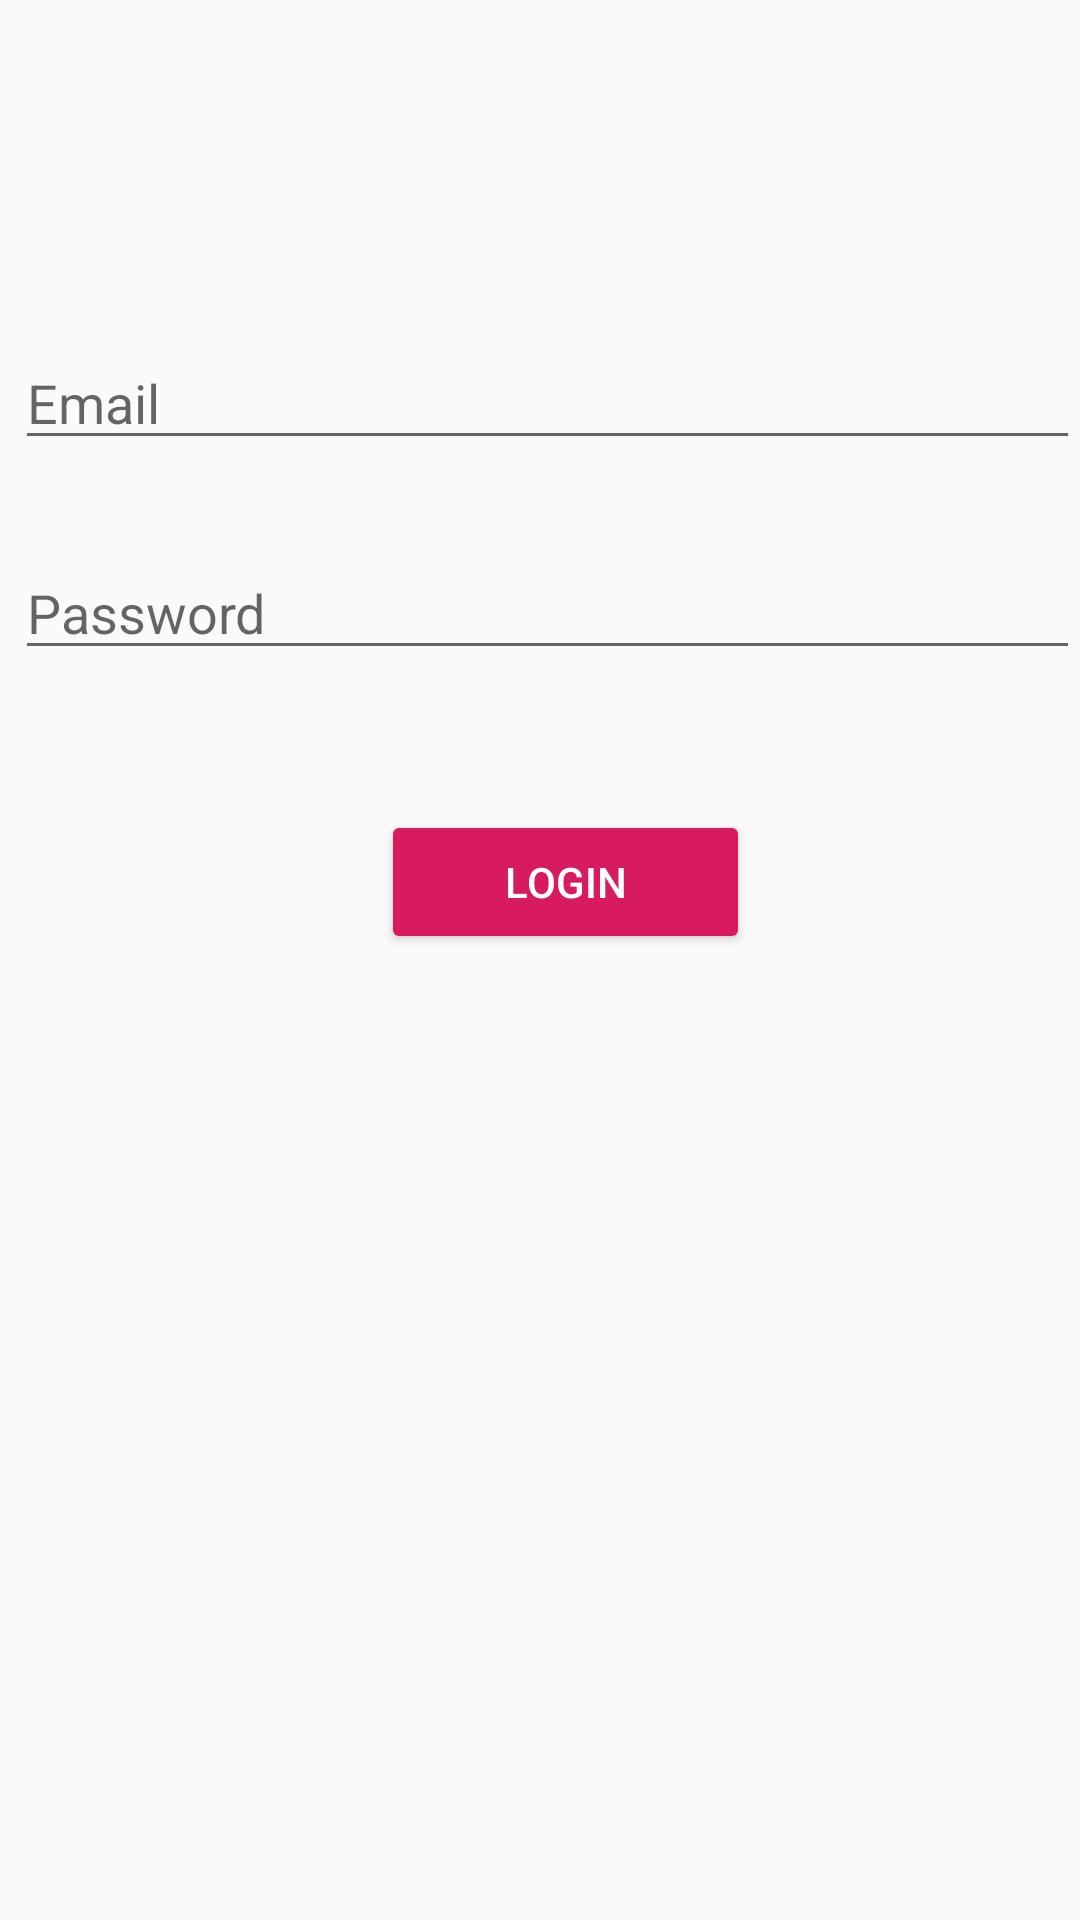

This screen was rendered from an Android layout file. Write that file and the resources it references.
<!-- AndroidManifest.xml: application theme AppTheme -->
<!-- res/layout/activity_admin_login.xml -->
<?xml version="1.0" encoding="utf-8"?>
<RelativeLayout xmlns:android="http://schemas.android.com/apk/res/android"
    xmlns:app="http://schemas.android.com/apk/res-auto"
    xmlns:tools="http://schemas.android.com/tools"
    android:layout_width="match_parent"
    android:layout_height="match_parent"
    tools:context=".AdminLogin">

    <EditText
        android:id="@+id/admin_email_id"
        android:layout_width="match_parent"
        android:layout_height="wrap_content"
        android:layout_alignParentStart="true"
        android:layout_alignParentLeft="true"
        android:layout_alignParentTop="true"
        android:layout_alignParentEnd="true"
        android:layout_alignParentRight="true"
        android:layout_marginStart="5dp"
        android:layout_marginLeft="5dp"
        android:layout_marginTop="112dp"
        android:layout_marginEnd="0dp"
        android:layout_marginRight="0dp"
        android:ems="10"
        android:hint="Email"
        android:inputType="textEmailAddress"
        android:singleLine="true" />

    <EditText
        android:id="@+id/admin_pass_id"
        android:layout_width="match_parent"
        android:layout_height="wrap_content"
        android:layout_alignStart="@+id/admin_email_id"
        android:layout_alignLeft="@+id/admin_email_id"
        android:layout_alignParentTop="true"
        android:layout_marginStart="0dp"
        android:layout_marginLeft="0dp"
        android:layout_marginTop="182dp"
        android:ems="10"
        android:hint="Password"
        android:inputType="textPassword" />

    <Button
        android:id="@+id/admin_login_id"
        style="@style/Widget.AppCompat.Button.Colored"
        android:layout_width="147dp"
        android:layout_height="wrap_content"
        android:layout_marginStart="127dp"
        android:layout_marginLeft="127dp"
        android:layout_marginTop="270dp"
        android:layout_marginEnd="110dp"
        android:layout_marginRight="110dp"
        android:layout_marginBottom="244dp"
        android:text="Login" />
</RelativeLayout>
<!-- resources referenced by this layout -->
<resources>
  <style name="AppTheme" parent="Theme.AppCompat.Light.DarkActionBar">
          
          <item name="colorPrimary">#000000</item>
          
          <item name="colorAccent">@color/colorAccent</item>
  
      </style>
  <color name="colorAccent">#D81B60</color>
</resources>
